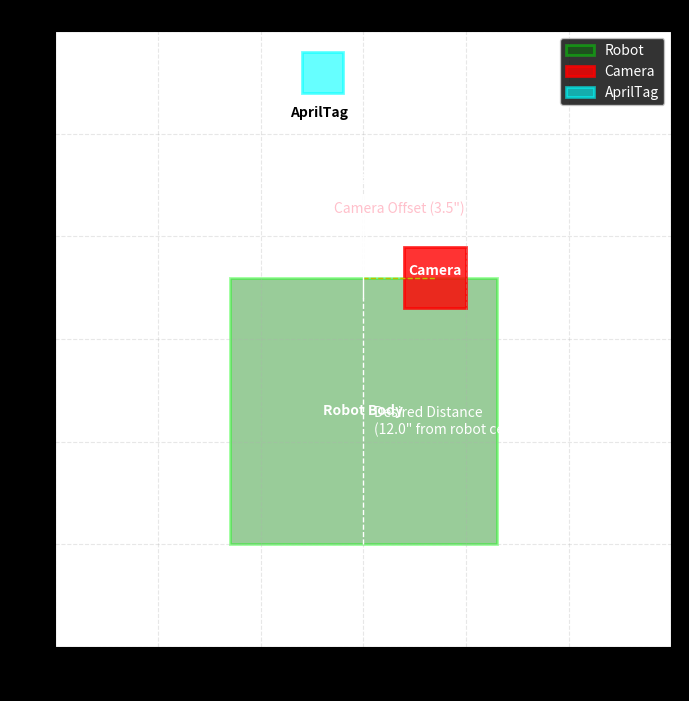

Python code for this plot:
#!/usr/bin/env python3
"""
================================================================================
PROJECT: VLM Learn / ParkCircus Productions 🚀
VERSION: 1.0.1
UPDATED: 2026-03-05 08:13:21
COPYRIGHT: (c) 2026 ParkCircus Productions; All Rights Reserved.
AUTHOR: Matha Goram
LICENSE: MIT
PURPOSE: [REPLACE WITH FILE DESCRIPTION]
================================================================================
"""
"""
offset_diagram.py
"""
import matplotlib.pyplot as plt
import matplotlib.patches as patches

# Constants from the Java program
CAMERA_OFFSET_INCHES = 3.5  # Horizontal offset of the camera from the robot's center
DESIRED_DISTANCE = 12.0  # Desired distance from the robot's center to the tag


def create_diagram(offset):
    """
    Generates a visual diagram of the robot, camera, and AprilTag.

    Args:
        offset (float): The horizontal distance of the camera from the robot's center.
    """
    fig, ax = plt.subplots(figsize=(10, 8))
    ax.set_aspect("equal", adjustable="box")
    plt.style.use("dark_background")

    # Set plot limits
    ax.set_xlim(-15, 15)
    ax.set_ylim(-5, 25)

    # Draw the AprilTag
    tag_rect = patches.Rectangle(
        (-3, DESIRED_DISTANCE + 10),
        2,
        2,
        linewidth=2,
        edgecolor="cyan",
        facecolor="aqua",
        alpha=0.6,
    )
    ax.add_patch(tag_rect)
    ax.text(
        -2.15,
        DESIRED_DISTANCE + 9,
        "AprilTag",
        ha="center",
        va="center",
        color="black",
        weight="bold",
    )

    # Draw the Robot
    robot_width = 13
    robot_height = 13
    robot_center_x = 0
    robot_center_y = 0
    robot_rect = patches.Rectangle(
        (robot_center_x - robot_width / 2, robot_center_y),
        robot_width,
        robot_height,
        linewidth=2,
        edgecolor="lime",
        facecolor="green",
        alpha=0.4,
    )
    ax.add_patch(robot_rect)
    ax.text(
        robot_center_x,
        robot_center_y + robot_height / 2,
        "Robot Body",
        ha="center",
        va="center",
        color="white",
        weight="bold",
    )

    # Draw the Camera
    camera_size = 3
    camera_x = offset
    camera_y = robot_center_y + robot_height
    camera_rect = patches.Rectangle(
        (camera_x - camera_size / 2, camera_y - camera_size / 2),
        camera_size,
        camera_size,
        linewidth=2,
        edgecolor="red",
        facecolor="red",
        alpha=0.8,
    )
    ax.add_patch(camera_rect)
    ax.text(
        camera_x,
        camera_y,
        "Camera",
        ha="center",
        va="bottom",
        color="white",
        weight="bold",
    )

    # Draw lines and labels to illustrate the offset and distance
    # Line for desired distance
    ax.plot([0, 0], [robot_center_y, DESIRED_DISTANCE], "w--", lw=1)
    ax.text(
        0.5,
        DESIRED_DISTANCE / 2,
        f'Desired Distance\n({DESIRED_DISTANCE}" from robot center)',
        ha="left",
        va="center",
        color="white",
    )

    # Line for camera offset
    ax.plot([robot_center_x, camera_x], [camera_y, camera_y], "y--", lw=1)
    ax.text(
        camera_x / 2,
        camera_y + 3,
        f'Camera Offset ({offset}")',
        ha="center",
        va="bottom",
        color="pink",
    )

    # Line showing final desired alignment
    ax.plot([0, 0], [DESIRED_DISTANCE, DESIRED_DISTANCE + 5], "w-", lw=1)
    ax.text(
        0,
        DESIRED_DISTANCE + 5.5,
        "Final Robot Position",
        ha="center",
        va="bottom",
        color="white",
        weight="bold",
    )

    ax.set_title("Robot-AprilTag Alignment with Camera Offset Correction")
    ax.set_xlabel("Horizontal Position (Inches)")
    ax.set_ylabel("Forward Position (Inches)")
    ax.grid(True, linestyle="--", alpha=0.3)
    ax.legend([robot_rect, camera_rect, tag_rect], ["Robot", "Camera", "AprilTag"])

    plt.show()


if __name__ == "__main__":
    create_diagram(CAMERA_OFFSET_INCHES)
